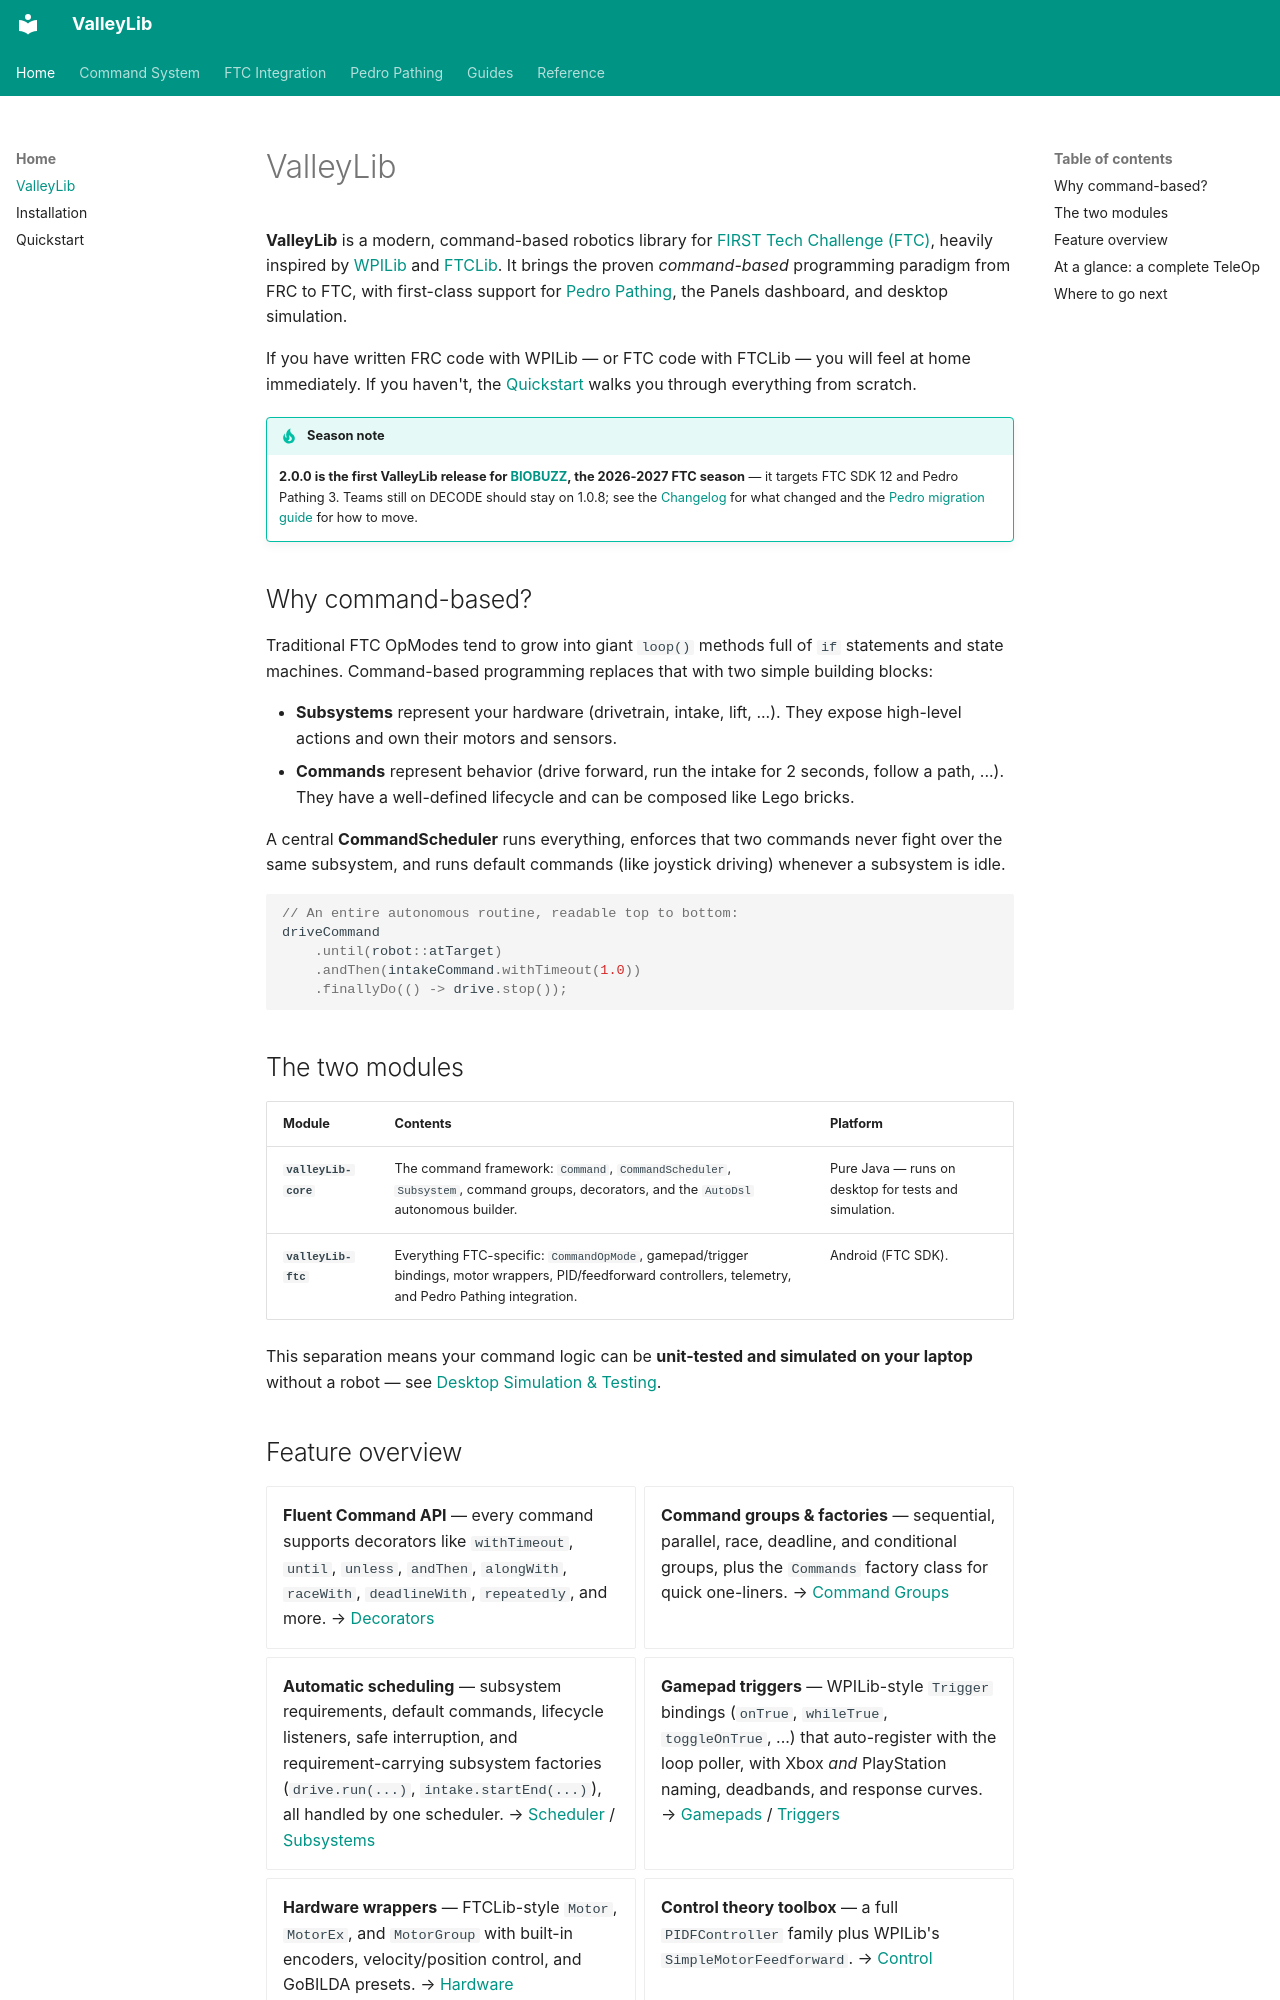

repository: ValleyX/valleyLib · page: index.html · generator: mkdocs

# ValleyLib

**ValleyLib** is a modern, command-based robotics library for [FIRST Tech Challenge (FTC)](https://www.firstinspires.org/robotics/ftc), heavily inspired by [WPILib](https://docs.wpilib.org/) and [FTCLib](https://ftclib.org/). It brings the proven *command-based* programming paradigm from FRC to FTC, with first-class support for [Pedro Pathing](https://pedropathing.com/), the Panels dashboard, and desktop simulation.

If you have written FRC code with WPILib — or FTC code with FTCLib — you will feel at home immediately. If you haven't, the [Quickstart](quickstart.md) walks you through everything from scratch.

!!! tip "Season note"
    **2.0.0 is the first ValleyLib release for [BIOBUZZ](https://www.firstinspires.org/programs/ftc/game-and-season), the 2026-2027 FTC season** — it targets FTC SDK 12 and Pedro Pathing 3. Teams still on DECODE should stay on 1.0.8; see the [Changelog](changelog.md) for what changed and the [Pedro migration guide](pedro/migration.md) for how to move.

## Why command-based?

Traditional FTC OpModes tend to grow into giant `loop()` methods full of `if` statements and state machines. Command-based programming replaces that with two simple building blocks:

- **Subsystems** represent your hardware (drivetrain, intake, lift, ...). They expose high-level actions and own their motors and sensors.
- **Commands** represent behavior (drive forward, run the intake for 2 seconds, follow a path, ...). They have a well-defined lifecycle and can be composed like Lego bricks.

A central **CommandScheduler** runs everything, enforces that two commands never fight over the same subsystem, and runs default commands (like joystick driving) whenever a subsystem is idle.

```java
// An entire autonomous routine, readable top to bottom:
driveCommand
    .until(robot::atTarget)
    .andThen(intakeCommand.withTimeout(1.0))
    .finallyDo(() -> drive.stop());
```

## The two modules

| Module | Contents | Platform |
| ------ | -------- | -------- |
| **`valleyLib-core`** | The command framework: `Command`, `CommandScheduler`, `Subsystem`, command groups, decorators, and the `AutoDsl` autonomous builder. | Pure Java — runs on desktop for tests and simulation. |
| **`valleyLib-ftc`** | Everything FTC-specific: `CommandOpMode`, gamepad/trigger bindings, motor wrappers, PID/feedforward controllers, telemetry, and Pedro Pathing integration. | Android (FTC SDK). |

This separation means your command logic can be **unit-tested and simulated on your laptop** without a robot — see [Desktop Simulation & Testing](guides/simulation-testing.md).
